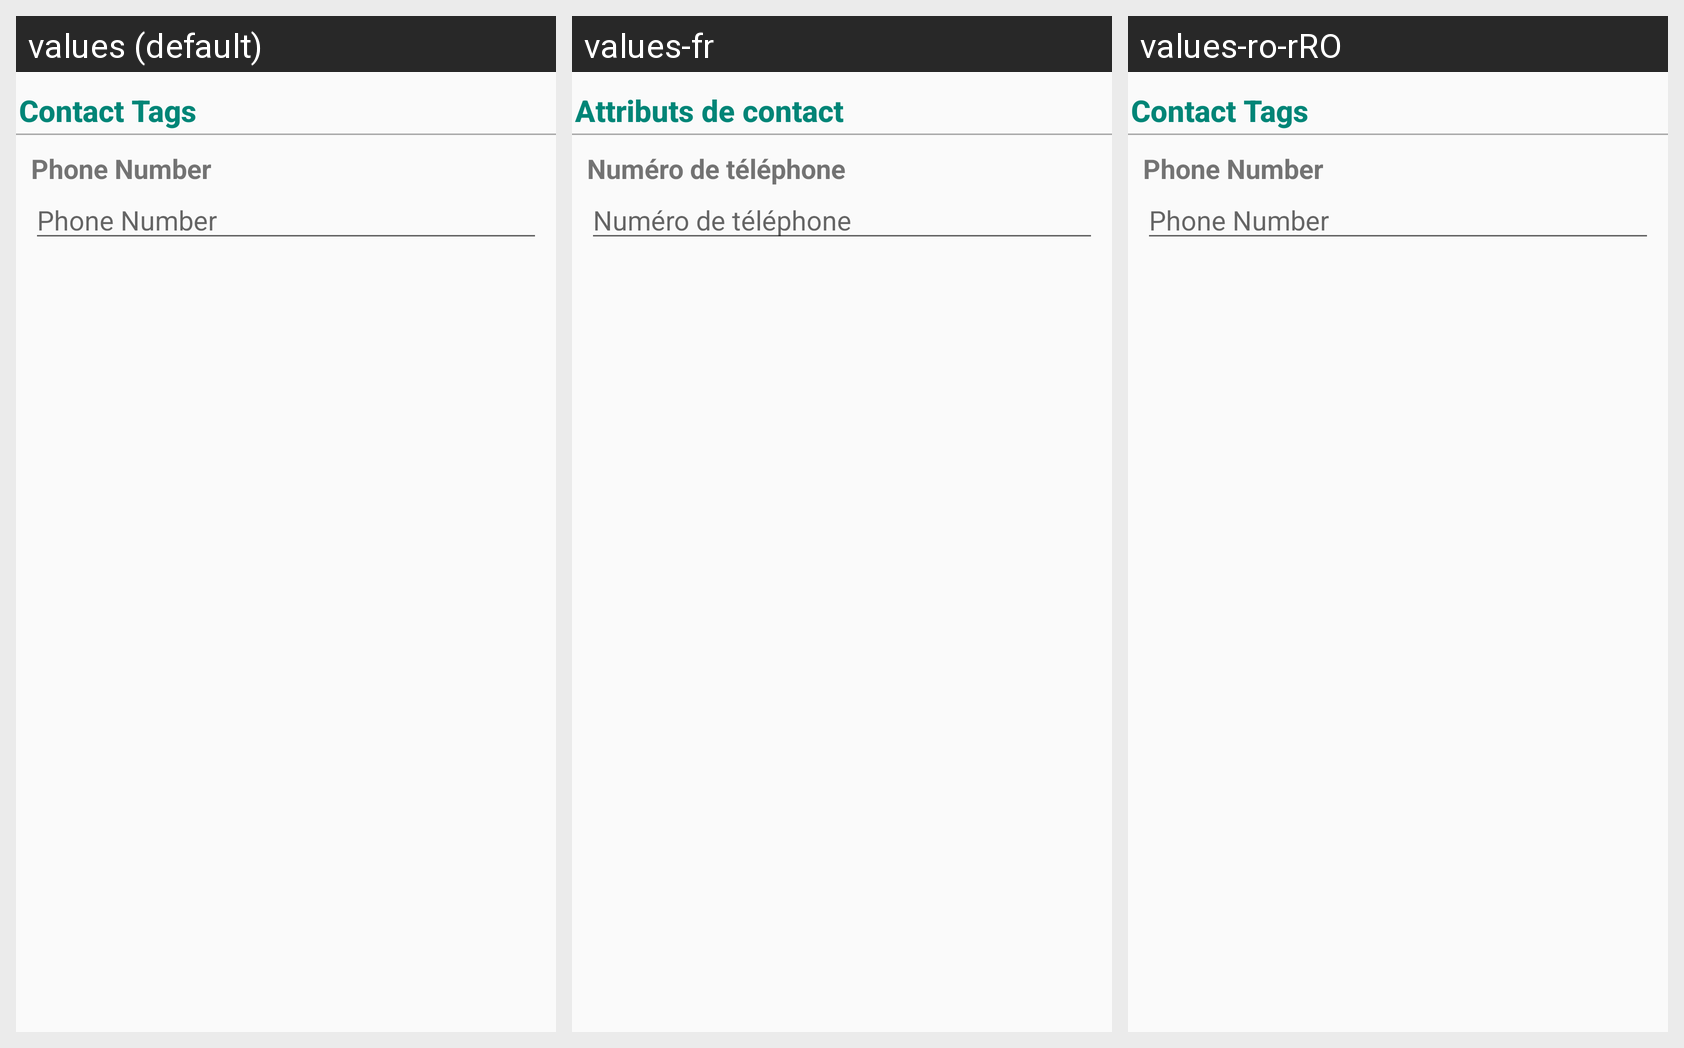

For this localized Android screen grid, give each drawn string resource with its value in every locale shown.
Android screen res/layout/fragment_edit_contact.xml rendered under 3 locales, left to right: values (default), values-fr, values-ro-rRO. Device: Nexus 5 (rendered at 1080×1920; each locale shown at half size, 540×960, under a caption strip naming it); theme ActivityTheme.
Strings drawn on this screen, with the default value and each locale's value (text and hints the layout hard-codes, and strings that could not be matched under every locale, appear in the picture but are not listed):

contact_information
  values: Contact Tags
  values-fr: Attributs de contact
  values-ro-rRO: Contact Tags  [not translated; the default value is used]

phone_number
  values: Phone Number
  values-fr: Numéro de téléphone
  values-ro-rRO: Phone Number  [not translated; the default value is used]
